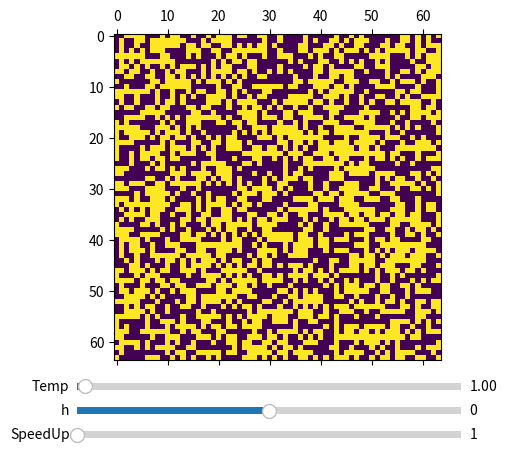

The script that saved this image:
#!/usr/bin/python
# -*- coding: utf-8 -*-

"""
[redacted]
[redacted]
[redacted]
"""

import numpy as np
import matplotlib.pyplot as plt
from matplotlib.widgets import Slider, Button, RadioButtons
import matplotlib.animation as animation
import random

class grid:
    """class for spin-lattice"""

    def __init__(self, xdim, ydim):
        """creates lattice with random spins"""
        self.xdim = xdim
        self.ydim = ydim
        self.lattice = np.random.randint(low=0, high=2, size=(xdim, ydim))
        self.lattice = 2 * self.lattice - 1 # lattice with random 1 and -1
        self.h = 0 # magnetic field
        self.tau = 1 # temperature
        self.speed = 1 # speed of time progression
        return

    def print_settings(self):
        """gives information about lattice to stdout"""
        print("Gittergröße: ",self.xdim, "x",self.ydim)
        print(self.lattice)
        return

    def update(self):
        """uses the metropolis algorithm on the lattice (1 time step)"""
        x_rand = random.randint(0, self.xdim - 1)
        y_rand = random.randint(0, self.ydim - 1)

        current = self.lattice[x_rand][y_rand] # random lattice site
        new = -current
        up = self.lattice[x_rand][(y_rand + 1) % self.xdim]
        down = self.lattice[x_rand][y_rand - 1]
        left = self.lattice[x_rand - 1][y_rand]
        right = self.lattice[(x_rand + 1) % self.ydim][y_rand]

        energy_old = (-current) * (up + down + left + right + self.h)
        energy_new = (-new) * (up + down + left + right + self.h)

        energy_delta = energy_new - energy_old # energy difference to flip spin
        if(energy_delta < 0):
            self.lattice[x_rand][y_rand] = new # flip if deltaE<0
        else:
            probability = np.exp(-energy_delta / self.tau)
            if(random.random() < probability):
                self.lattice[x_rand][y_rand] = new # flip with probability exp(deltaE / tau)
        return

    def make_plot(self):
        """creates animation of current state of lattice"""
        self.fig = plt.figure()

        ax = self.fig.add_subplot(111)
        self.fig.subplots_adjust(bottom=0.2)
        im = plt.matshow(self.lattice, fignum=0, animated=True)
        ax_tau = plt.axes([0.2, 0.13, 0.6, 0.03])
        sli_tau = Slider(ax_tau, 'Temp', 0.01, 50.0, valinit=1.)
        ax_h = plt.axes([0.2, 0.08, 0.6, 0.03])
        sli_h = Slider(ax_h, 'h', -5., 5., valinit=0.)
        ax_speed = plt.axes([0.2, 0.03, 0.6, 0.03])
        sli_speed = Slider(ax_speed, 'SpeedUp', 1, 100, valinit=1, valstep=1)

        def update_fig(*args):
            """updates plot"""
            self.tau = sli_tau.val
            self.h = sli_h.val
            self.speed = sli_speed.val

            for i in range(int(self.speed)):
                self.update()

            im.set_array(self.lattice)
            return im,


        ani = animation.FuncAnimation(self.fig, update_fig, interval=5, blit=True)
        plt.show()
        return

dim = 64
gitter = grid(dim, dim)
gitter.print_settings()
gitter.make_plot()
